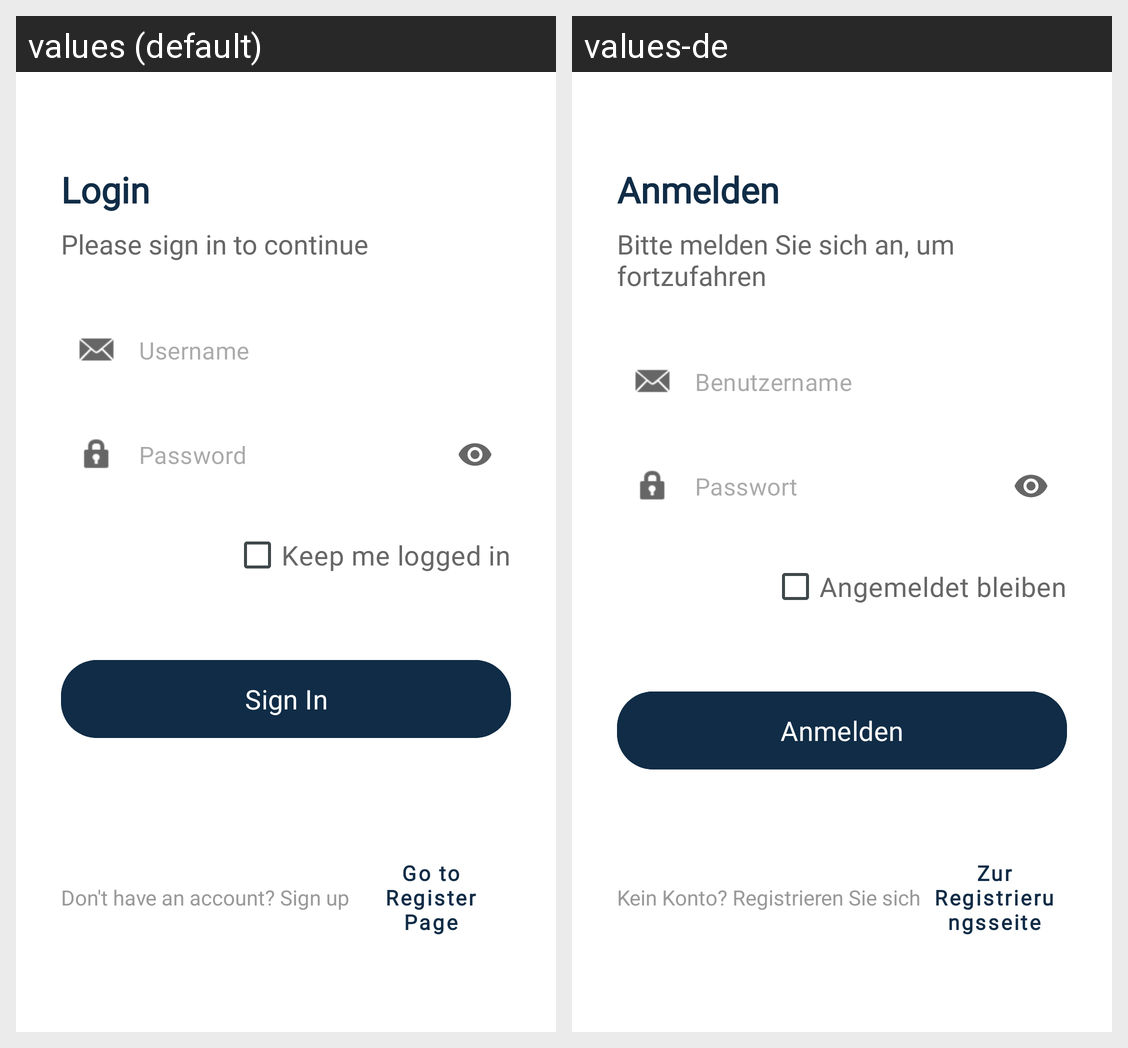

For this localized Android screen grid, give each drawn string resource with its value in every locale shown.
Android screen res/layout/login_screen_fragment.xml rendered under 2 locales, left to right: values (default), values-de. Device: Nexus 5 (rendered at 1080×1920; each locale shown at half size, 540×960, under a caption strip naming it); theme AppTheme.
Strings drawn on this screen, with the default value and each locale's value (text and hints the layout hard-codes, and strings that could not be matched under every locale, appear in the picture but are not listed):

login_title
  values: Login
  values-de: Anmelden

login_subtitle
  values: Please sign in to continue
  values-de: Bitte melden Sie sich an, um fortzufahren

username
  values: Username
  values-de: Benutzername

login_password_label
  values: Password
  values-de: Passwort

keep_me_logged_in
  values: Keep me logged in
  values-de: Angemeldet bleiben

btn_sign_in
  values: Sign In
  values-de: Anmelden

not_account
  values: Don't have an account? Sign up
  values-de: Kein Konto? Registrieren Sie sich

btn_go_to_register
  values: Go to Register Page
  values-de: Zur Registrierungsseite
